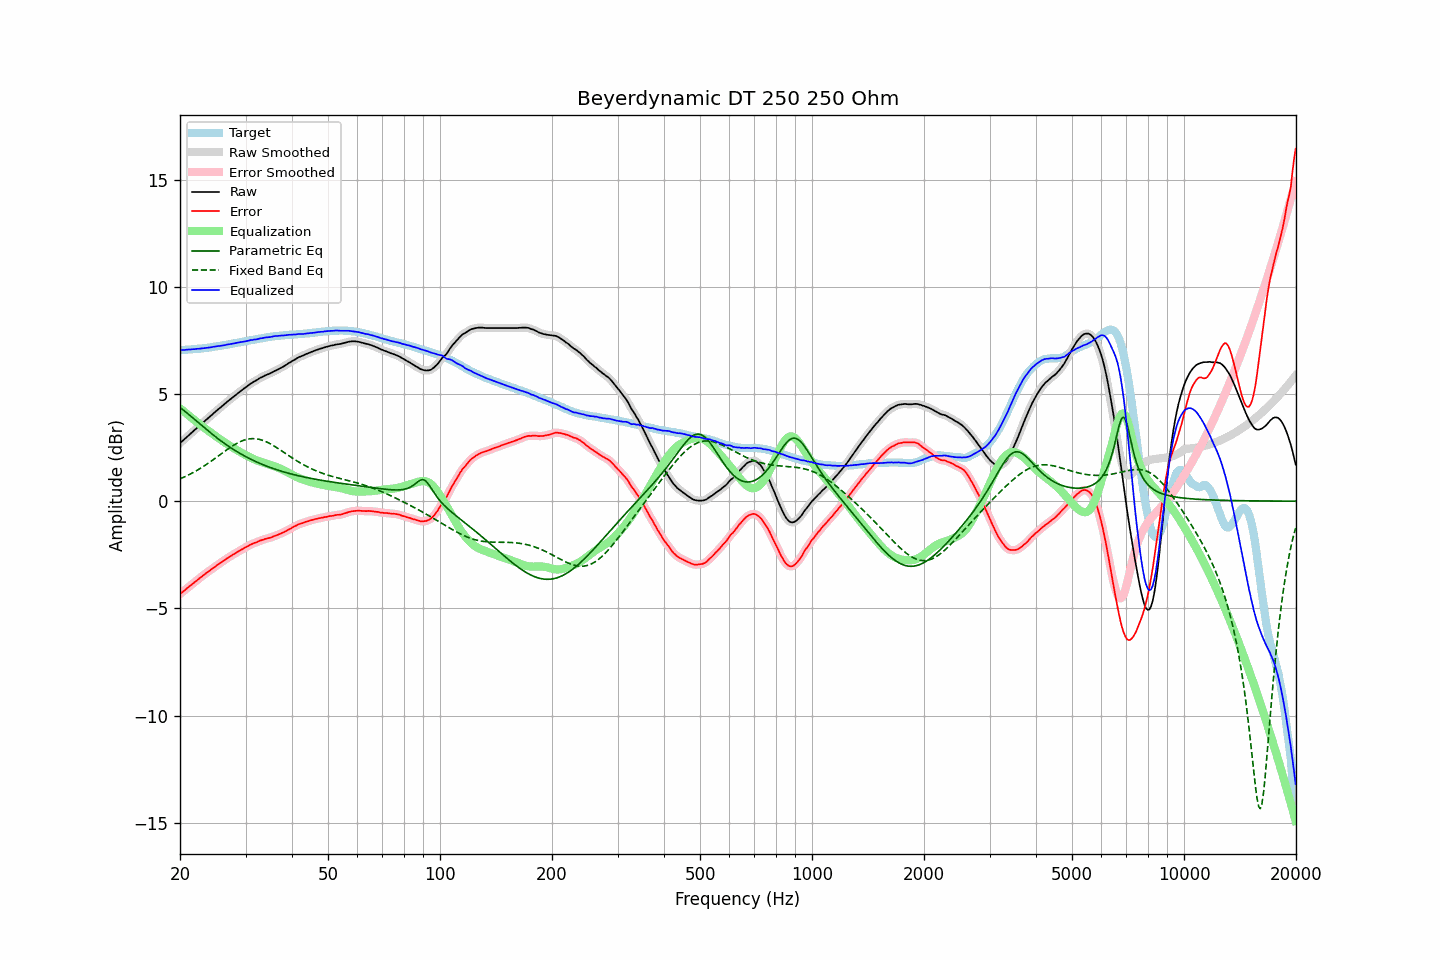

Data behind this chart, as committed beside it:
frequency, raw, error, smoothed, error_smoothed, equalization, parametric_eq, fixed_band_eq, equalized_raw, equalized_smoothed, target
20.00, 2.71, -4.34, 2.71, -4.33, 4.33, 4.37, 1.04, 7.04, 7.04, 7.04
20.20, 2.78, -4.27, 2.78, -4.27, 4.27, 4.31, 1.07, 7.05, 7.05, 7.04
20.40, 2.84, -4.21, 2.84, -4.21, 4.21, 4.26, 1.11, 7.05, 7.05, 7.05
20.61, 2.91, -4.16, 2.91, -4.15, 4.15, 4.20, 1.14, 7.06, 7.06, 7.06
20.81, 2.98, -4.08, 2.98, -4.09, 4.09, 4.14, 1.18, 7.07, 7.06, 7.06
21.02, 3.05, -4.02, 3.05, -4.02, 4.03, 4.07, 1.21, 7.08, 7.07, 7.07
21.23, 3.11, -3.96, 3.11, -3.96, 3.96, 4.01, 1.25, 7.07, 7.08, 7.07
21.44, 3.18, -3.90, 3.18, -3.90, 3.90, 3.95, 1.29, 7.08, 7.08, 7.08
21.66, 3.25, -3.84, 3.25, -3.84, 3.84, 3.88, 1.33, 7.09, 7.09, 7.09
21.87, 3.31, -3.78, 3.31, -3.78, 3.78, 3.82, 1.37, 7.09, 7.10, 7.09
22.09, 3.38, -3.72, 3.38, -3.72, 3.72, 3.76, 1.41, 7.10, 7.10, 7.10
22.31, 3.45, -3.66, 3.45, -3.66, 3.66, 3.69, 1.46, 7.11, 7.11, 7.11
22.54, 3.51, -3.60, 3.51, -3.60, 3.60, 3.63, 1.50, 7.11, 7.12, 7.11
22.76, 3.58, -3.54, 3.58, -3.54, 3.54, 3.56, 1.55, 7.12, 7.12, 7.12
22.99, 3.65, -3.48, 3.65, -3.48, 3.49, 3.50, 1.59, 7.14, 7.13, 7.13
23.22, 3.71, -3.43, 3.71, -3.43, 3.43, 3.44, 1.64, 7.14, 7.14, 7.14
23.45, 3.78, -3.37, 3.78, -3.37, 3.37, 3.37, 1.69, 7.15, 7.15, 7.15
23.69, 3.84, -3.32, 3.84, -3.32, 3.32, 3.31, 1.74, 7.15, 7.16, 7.16
23.92, 3.91, -3.26, 3.91, -3.26, 3.26, 3.25, 1.79, 7.17, 7.17, 7.17
24.16, 3.97, -3.21, 3.97, -3.21, 3.21, 3.19, 1.85, 7.18, 7.18, 7.18
24.40, 4.04, -3.15, 4.04, -3.15, 3.15, 3.13, 1.90, 7.19, 7.19, 7.19
24.65, 4.11, -3.10, 4.11, -3.10, 3.10, 3.07, 1.95, 7.21, 7.20, 7.21
24.89, 4.17, -3.05, 4.17, -3.04, 3.04, 3.01, 2.01, 7.21, 7.22, 7.22
25.14, 4.24, -2.99, 4.24, -2.99, 2.99, 2.95, 2.06, 7.23, 7.23, 7.23
25.39, 4.30, -2.94, 4.30, -2.94, 2.94, 2.90, 2.12, 7.24, 7.24, 7.24
25.65, 4.36, -2.89, 4.36, -2.89, 2.89, 2.84, 2.17, 7.24, 7.25, 7.25
25.91, 4.43, -2.84, 4.42, -2.84, 2.83, 2.78, 2.23, 7.26, 7.26, 7.27
26.16, 4.49, -2.78, 4.49, -2.78, 2.78, 2.73, 2.28, 7.27, 7.27, 7.28
26.43, 4.55, -2.74, 4.55, -2.73, 2.73, 2.68, 2.34, 7.28, 7.29, 7.28
26.69, 4.62, -2.67, 4.62, -2.68, 2.68, 2.62, 2.39, 7.30, 7.30, 7.29
26.96, 4.68, -2.63, 4.68, -2.63, 2.63, 2.57, 2.44, 7.31, 7.31, 7.31
27.23, 4.74, -2.58, 4.74, -2.58, 2.59, 2.52, 2.50, 7.32, 7.33, 7.32
27.50, 4.80, -2.54, 4.80, -2.54, 2.54, 2.47, 2.55, 7.34, 7.34, 7.34
27.77, 4.86, -2.49, 4.86, -2.49, 2.49, 2.43, 2.59, 7.35, 7.35, 7.35
28.05, 4.92, -2.45, 4.92, -2.45, 2.45, 2.38, 2.64, 7.37, 7.37, 7.37
28.33, 4.98, -2.40, 4.98, -2.40, 2.40, 2.33, 2.68, 7.38, 7.38, 7.38
28.62, 5.04, -2.36, 5.04, -2.36, 2.36, 2.29, 2.72, 7.40, 7.40, 7.40
28.90, 5.10, -2.31, 5.10, -2.31, 2.31, 2.24, 2.76, 7.41, 7.41, 7.41
29.19, 5.16, -2.27, 5.16, -2.27, 2.27, 2.20, 2.79, 7.43, 7.43, 7.43
29.48, 5.21, -2.23, 5.21, -2.23, 2.23, 2.16, 2.83, 7.44, 7.44, 7.44
29.78, 5.27, -2.19, 5.27, -2.19, 2.18, 2.12, 2.85, 7.45, 7.45, 7.45
30.08, 5.32, -2.15, 5.32, -2.15, 2.14, 2.08, 2.87, 7.46, 7.46, 7.46
30.38, 5.38, -2.10, 5.38, -2.10, 2.10, 2.04, 2.89, 7.48, 7.48, 7.48
30.68, 5.43, -2.06, 5.43, -2.06, 2.06, 2.00, 2.91, 7.49, 7.50, 7.49
30.99, 5.49, -2.02, 5.48, -2.02, 2.03, 1.96, 2.92, 7.52, 7.51, 7.51
31.30, 5.53, -1.99, 5.53, -1.99, 1.99, 1.92, 2.92, 7.52, 7.52, 7.52
31.61, 5.58, -1.96, 5.58, -1.96, 1.96, 1.89, 2.92, 7.54, 7.54, 7.54
31.93, 5.62, -1.93, 5.62, -1.93, 1.93, 1.85, 2.91, 7.54, 7.54, 7.55
32.24, 5.66, -1.91, 5.66, -1.90, 1.90, 1.82, 2.90, 7.56, 7.56, 7.57
32.57, 5.71, -1.87, 5.71, -1.87, 1.87, 1.79, 2.89, 7.58, 7.58, 7.57
32.89, 5.76, -1.83, 5.75, -1.84, 1.84, 1.75, 2.87, 7.60, 7.59, 7.59
33.22, 5.79, -1.81, 5.79, -1.81, 1.81, 1.72, 2.85, 7.60, 7.61, 7.60
33.55, 5.83, -1.79, 5.83, -1.79, 1.79, 1.69, 2.82, 7.62, 7.62, 7.62
33.89, 5.87, -1.76, 5.87, -1.77, 1.77, 1.66, 2.79, 7.64, 7.63, 7.63
34.23, 5.90, -1.75, 5.90, -1.74, 1.74, 1.63, 2.76, 7.64, 7.64, 7.65
34.57, 5.93, -1.73, 5.93, -1.72, 1.72, 1.60, 2.72, 7.65, 7.65, 7.65
34.92, 5.96, -1.70, 5.96, -1.70, 1.70, 1.58, 2.68, 7.66, 7.66, 7.66
35.27, 6.00, -1.68, 6.00, -1.68, 1.67, 1.55, 2.64, 7.67, 7.67, 7.68
35.62, 6.04, -1.65, 6.04, -1.65, 1.65, 1.52, 2.60, 7.69, 7.69, 7.69
35.97, 6.08, -1.62, 6.08, -1.62, 1.62, 1.50, 2.55, 7.70, 7.70, 7.70
... 635 more rows
